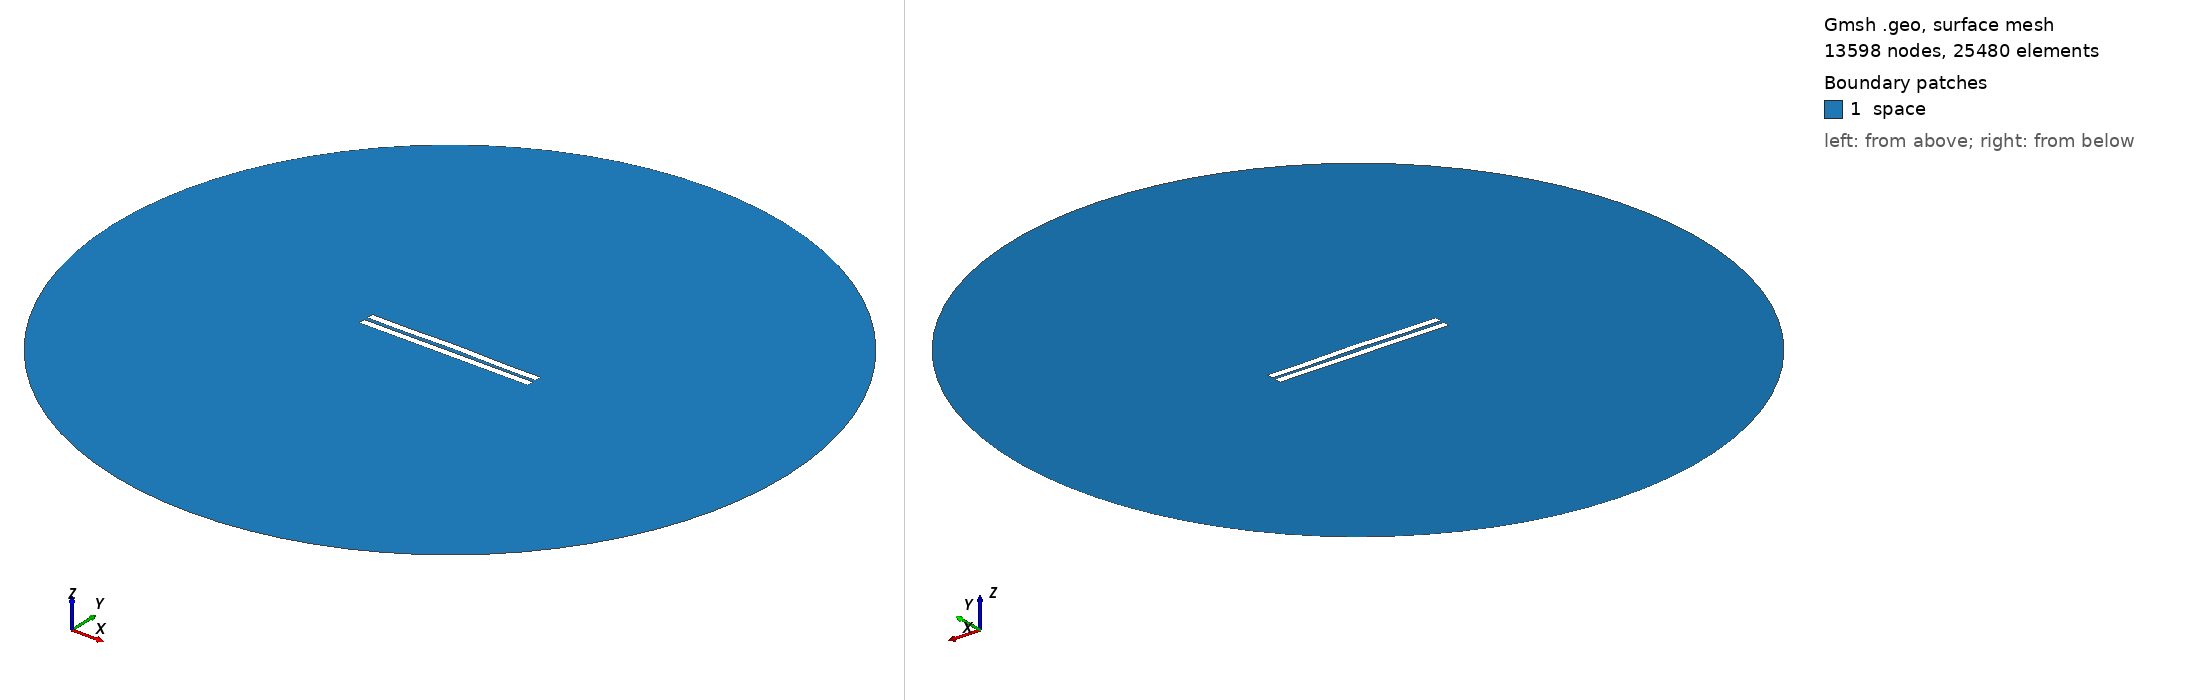

Gmsh geometry script, surface-meshed: 13598 nodes, 25480 surface elements. Boundary patches (legend numbers): 1 space. Left view from above one corner, right view from below the opposite corner. Legend entries are the model's physical surfaces. The drawing asked Gmsh for element sizes between 1% and 20% of the model's largest extent; the script's own settings can give other sizes.

=== 2611.geo (drawn) ===
//---------------------------------------
// Geometry kernel
//---------------------------------------

SetFactory("OpenCASCADE");



//---------------------------------------
// Parameters of the geometry
//---------------------------------------

// Overetch of the upper plate
overetch = 0.0;

// Distance between the plates
distance = 2.5;

// Discretization over the x axis (for the deformation)
nx = 50; 

// Length of the plate
L = 100 - overetch; 

// Number of modes
n = 4; 

// 1st mode coefficient
coeff(1) = -0.15;
beta(1) = 0.596864 * 3.1415926535 / L;

// 2nd mode coefficient
coeff(2) = 0.15;
beta(2) = 1.49418 * 3.1415926535 / L;

// 3rd mode coefficient
coeff(3) = 0.0;
beta(3) = 2.50025 * 3.1415926535 / L;

// 4th mode coefficient
coeff(4) = -0.15;
beta(4) = 3.49999 * 3.1415926535 / L;



//---------------------------------------
// Upper plate (deformed rectangle)
//---------------------------------------

// Coordiantes of the upper plate
xmin = -50;
xmax = 50 - overetch;

// Height of the upper plate
yheight = 4 - 2 * overetch;

// Indexes of the points
UpperID[] = {};
LowerID[] = {};
LeftID[] = {};
RightID[] = {};

// Point index
p = 1;

// Horizontal edges
For i In {1:nx}
    x = xmin + (i-1)*(xmax - xmin)/(nx-1);

    y_bottom = distance / 2 + overetch;
    For j In {1:n}
        C = (Cosh(beta(j)*L) + Cos(beta(j)*L)) / (Sinh(beta(j)*L) + Sin(beta(j)*L));
        y_bottom  = y_bottom + coeff(j) * (Cosh(beta(j)*(x+50)) - Cos(beta(j)*(x+50)) - C * (Sinh(beta(j)*(x+50)) - Sin(beta(j)*(x+50))));
    EndFor

    y_top = y_bottom + yheight;

    Point(p) = {x, y_top, 0, 1.0};
    UpperID[i] = p;
    p = p + 1;

    Point(p) = {x, y_bottom, 0, 1.0};
    LowerID[i] = p;
    p = p + 1;
EndFor

// Create point lists
UpperPts[] = {}; LowerPts[] = {};
For i In {1:nx}
  UpperPts[] += {UpperID[i]};
  LowerPts[] += {LowerID[i]};
EndFor

// Build splines
Spline(1) = {UpperPts[]};
Spline(2) = {LowerPts[]};
Line(3) = {LowerPts[nx-1], UpperPts[nx-1]};
Line(4) = {LowerPts[0], UpperPts[0]};

// Build the plane surface
Curve Loop(1) = {2, 3, -1, -4};
Plane Surface(1) = {1};



//---------------------------------------
// Lower plate (rectangle)
//---------------------------------------

// Vertices
Point(1001) = {-50, -1, 0, 1.0};
Point(1002) = { 50, -1, 0, 1.0};
Point(1003) = { 50,  -5, 0, 1.0};
Point(1004) = {-50,  -5, 0, 1.0};

// Edges
Line(5) = {1001, 1002};
Line(6) = {1002, 1003};
Line(7) = {1003, 1004};
Line(8) = {1004, 1001};

// Plane surface
Line Loop(2) = {5, 6, 7, 8};
Plane Surface(2) = {2}; 



//---------------------------------------
// Outer (fictious) boundary
//---------------------------------------

// Points
Point(1005) = {0, 0, 0};       // Center
Point(1006) = {200, 0, 0};     // Start point
Point(1007) = {0, 200, 0};     // 90 degrees
Point(1008) = {-200, 0, 0};    // 180 degrees
Point(1009) = {0, -200, 0};    // 270 degrees

// Circle arcs (each needs start, center, end)
Circle(9) = {1006, 1005, 1007};
Circle(10) = {1007, 1005, 1008};
Circle(11) = {1008, 1005, 1009};
Circle(12) = {1009, 1005, 1006};

// Plane surface for the entire domain
Curve Loop(3) = {9, 10, 11, 12};
Surface(3) = {3};

// Subtract the plates from the whole domain to obtain the actual domain where we want to solve the equations
BooleanDifference{ Surface{3}; Delete; }{ Surface{1}; Surface{2}; Delete; }




//---------------------------------------
// Transfinite Lines/Curves
//---------------------------------------

// Set the number of points on the boundaries
r = 7;

// Plates
Transfinite Curve {1, 2} = 50*r Using Progression 1;
Transfinite Curve {3, 4} = 2*r Using Progression 1;
Transfinite Line {5, 7} = 50*r Using Progression 1;
Transfinite Line {6, 8} = 2*r Using Progression 1;

// Outer boundary
Transfinite Line {9, 10, 11, 12} = 20 Using Progression 1;



//---------------------------------------
// Physical groups
//---------------------------------------                

// Physical curves (boundaries)
Physical Line("force_segment", 10) = {2};
Physical Line("upper_plate", 11) = {1, 3, 4};
Physical Line("lower_plate", 12) = {5, 6, 7, 8};
Physical Line("boundary", 20) = {9, 10, 11, 12};

// Physical Surfaces
Physical Surface("space", 30) = {3};



//---------------------------------------
// 6. Generate the Mesh
//---------------------------------------

// 2D mesh generation
Mesh 2;
